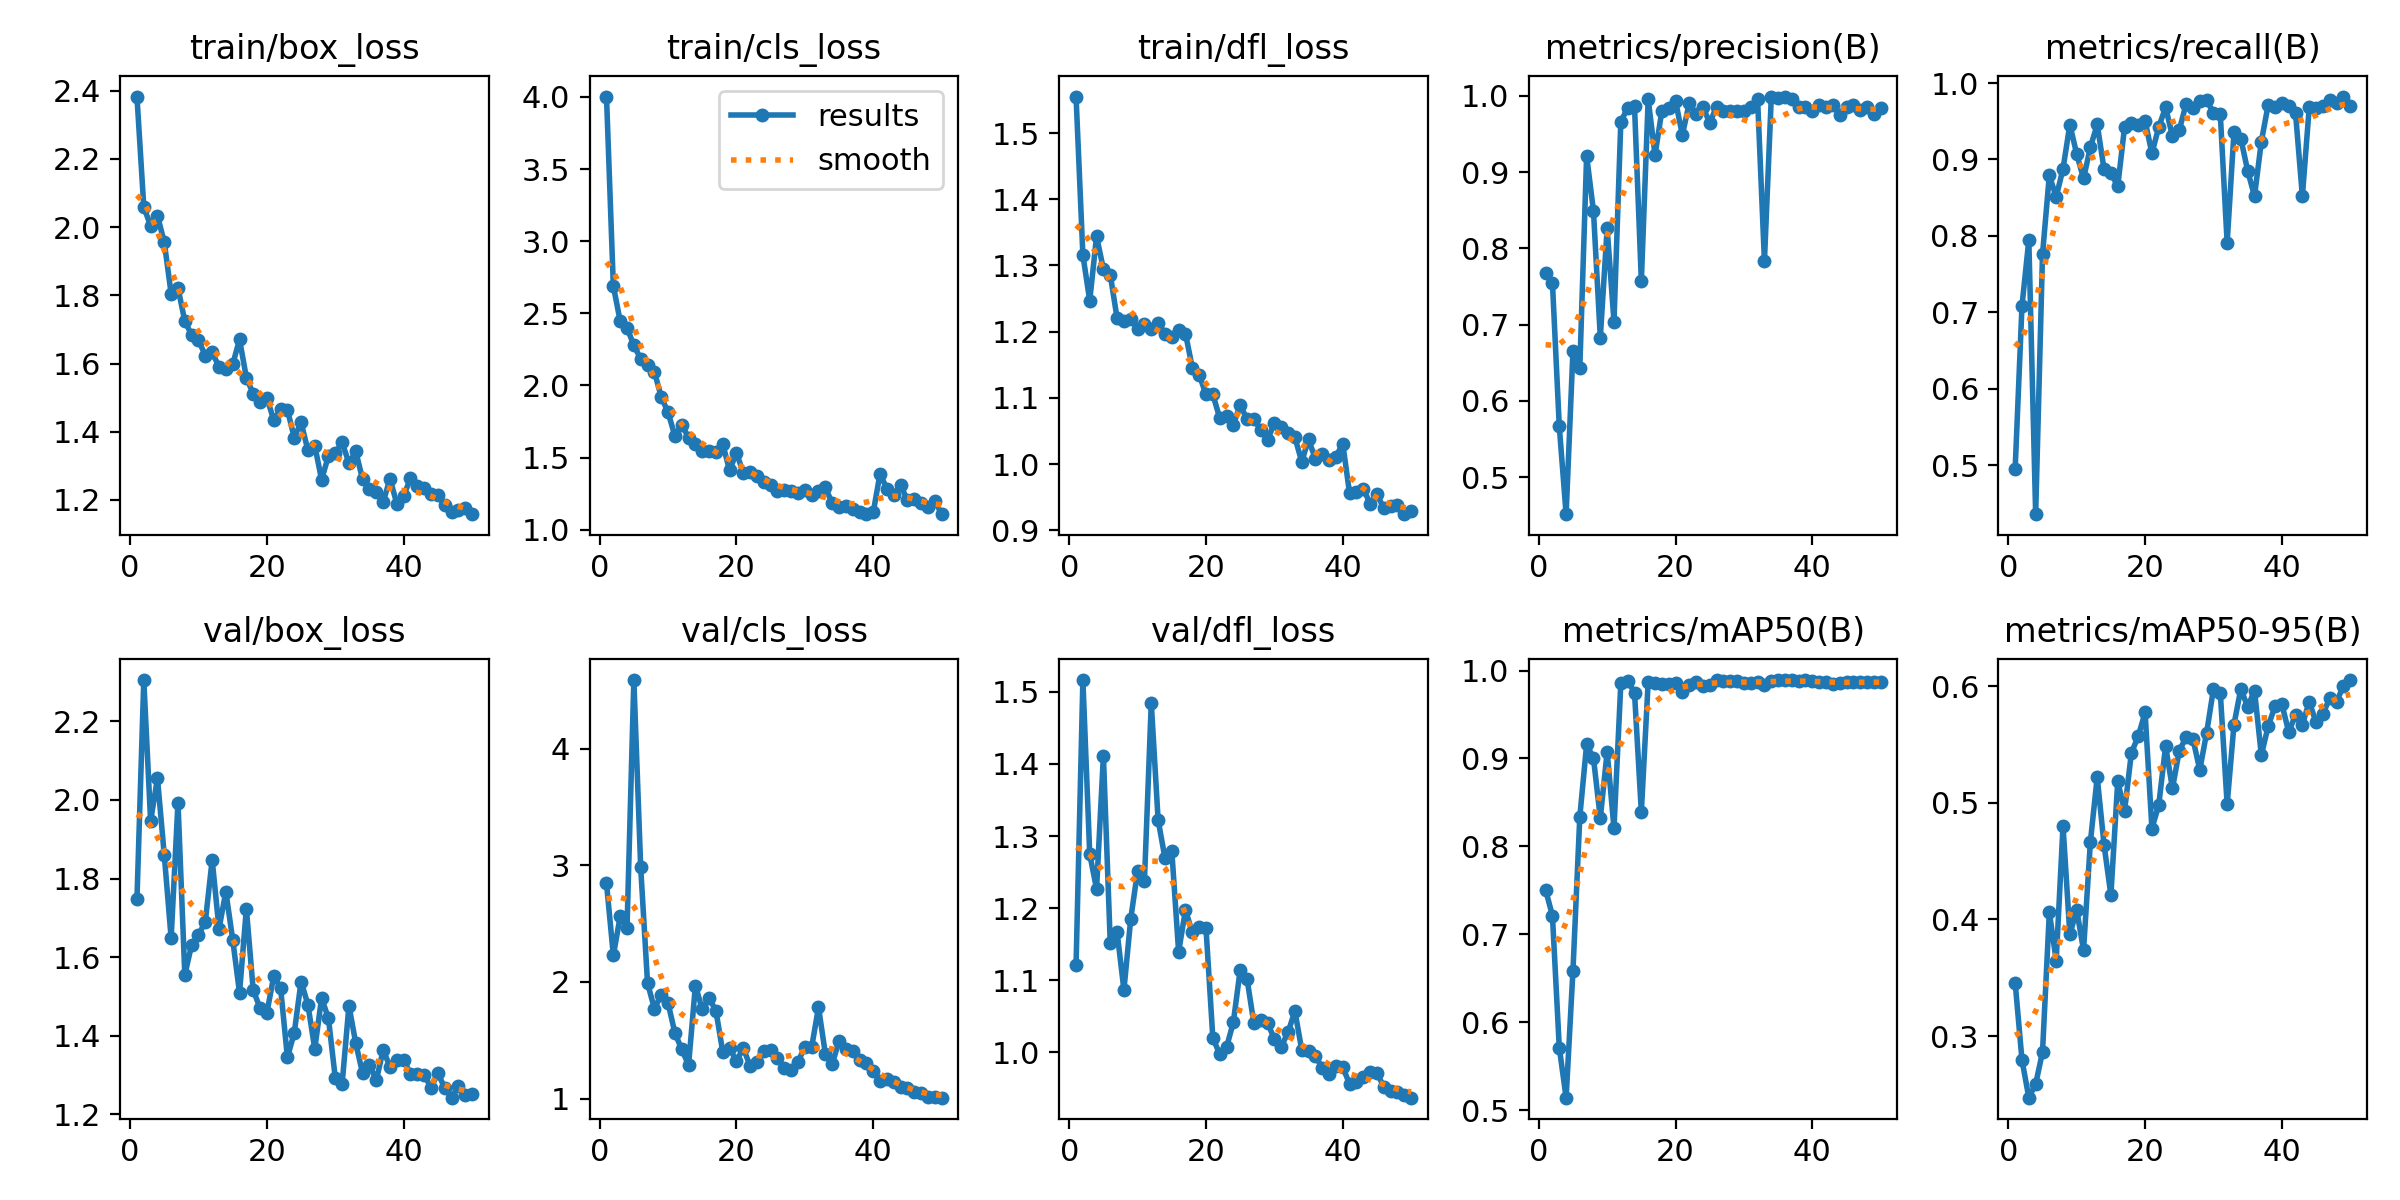

The table this chart was drawn from, first rows:
epoch, time, train/box_loss, train/cls_loss, train/dfl_loss, metrics/precision(B), metrics/recall(B), metrics/mAP50(B), metrics/mAP50-95(B), val/box_loss, val/cls_loss, val/dfl_loss, lr/pg0, lr/pg1, lr/pg2
1, 62.89, 2.383, 4.003, 1.555, 0.767, 0.495, 0.7506, 0.3459, 1.747, 2.845, 1.12, 0.0005501, 0.0005501, 0.0005501
2, 127.7, 2.059, 2.69, 1.316, 0.7548, 0.7084, 0.7211, 0.2795, 2.305, 2.228, 1.516, 0.001084, 0.001084, 0.001084
3, 196.9, 2.003, 2.446, 1.247, 0.5664, 0.7944, 0.5713, 0.2472, 1.946, 2.561, 1.275, 0.001596, 0.001596, 0.001596
4, 264.1, 2.034, 2.401, 1.344, 0.4513, 0.4356, 0.5142, 0.259, 2.055, 2.463, 1.226, 0.001568, 0.001568, 0.001568
5, 333, 1.955, 2.277, 1.295, 0.6654, 0.7757, 0.6586, 0.2863, 1.859, 4.589, 1.412, 0.001535, 0.001535, 0.001535
6, 398.9, 1.805, 2.184, 1.286, 0.6427, 0.8793, 0.8335, 0.4062, 1.648, 2.983, 1.152, 0.001502, 0.001502, 0.001502
7, 465, 1.822, 2.143, 1.22, 0.9213, 0.8508, 0.9161, 0.3648, 1.993, 1.991, 1.167, 0.001469, 0.001469, 0.001469
8, 531.8, 1.724, 2.095, 1.216, 0.8487, 0.8877, 0.9004, 0.4802, 1.554, 1.772, 1.086, 0.001436, 0.001436, 0.001436
9, 599.1, 1.684, 1.921, 1.219, 0.6829, 0.9455, 0.8322, 0.3871, 1.632, 1.888, 1.185, 0.001403, 0.001403, 0.001403
10, 665.3, 1.669, 1.814, 1.205, 0.8263, 0.907, 0.9076, 0.4082, 1.656, 1.819, 1.251, 0.00137, 0.00137, 0.00137
11, 731.7, 1.623, 1.65, 1.211, 0.7039, 0.875, 0.8208, 0.3737, 1.69, 1.563, 1.237, 0.001337, 0.001337, 0.001337
12, 802.7, 1.632, 1.728, 1.204, 0.966, 0.9158, 0.9854, 0.4664, 1.848, 1.422, 1.485, 0.001304, 0.001304, 0.001304
13, 869.2, 1.591, 1.637, 1.213, 0.9841, 0.9457, 0.9882, 0.522, 1.672, 1.288, 1.322, 0.001271, 0.001271, 0.001271
14, 936.3, 1.583, 1.597, 1.197, 0.9863, 0.8873, 0.9749, 0.4639, 1.766, 1.968, 1.269, 0.001238, 0.001238, 0.001238
15, 1001, 1.597, 1.548, 1.192, 0.7573, 0.8823, 0.8392, 0.4208, 1.645, 1.765, 1.28, 0.001205, 0.001205, 0.001205
16, 1068, 1.671, 1.547, 1.203, 0.9952, 0.8648, 0.9873, 0.5183, 1.509, 1.861, 1.139, 0.001172, 0.001172, 0.001172
17, 1134, 1.558, 1.541, 1.197, 0.9223, 0.9422, 0.9861, 0.4932, 1.723, 1.753, 1.198, 0.001139, 0.001139, 0.001139
18, 1202, 1.511, 1.593, 1.146, 0.9803, 0.9471, 0.9847, 0.5428, 1.516, 1.4, 1.166, 0.001106, 0.001106, 0.001106
19, 1268, 1.487, 1.41, 1.135, 0.9841, 0.945, 0.9845, 0.5569, 1.47, 1.43, 1.174, 0.001073, 0.001073, 0.001073
20, 1333, 1.5, 1.534, 1.105, 0.9932, 0.9504, 0.9862, 0.5774, 1.458, 1.322, 1.172, 0.00104, 0.00104, 0.00104
21, 1399, 1.434, 1.393, 1.105, 0.9485, 0.9079, 0.9757, 0.4778, 1.551, 1.432, 1.02, 0.001007, 0.001007, 0.001007
22, 1464, 1.466, 1.402, 1.07, 0.9903, 0.9425, 0.9836, 0.4982, 1.522, 1.28, 0.9974, 0.0009739, 0.0009739, 0.0009739
23, 1531, 1.464, 1.372, 1.072, 0.9755, 0.9682, 0.9875, 0.5486, 1.344, 1.316, 1.007, 0.0009409, 0.0009409, 0.0009409
24, 1597, 1.383, 1.332, 1.06, 0.985, 0.9304, 0.9829, 0.5123, 1.407, 1.405, 1.041, 0.0009078, 0.0009078, 0.0009078
25, 1663, 1.427, 1.311, 1.089, 0.9646, 0.9384, 0.9835, 0.5445, 1.538, 1.418, 1.114, 0.0008748, 0.0008748, 0.0008748
26, 1728, 1.346, 1.267, 1.068, 0.9854, 0.9727, 0.9887, 0.5562, 1.479, 1.351, 1.102, 0.0008418, 0.0008418, 0.0008418
27, 1794, 1.359, 1.272, 1.069, 0.9803, 0.9679, 0.9879, 0.5545, 1.366, 1.261, 1.04, 0.0008088, 0.0008088, 0.0008088
28, 1860, 1.259, 1.267, 1.051, 0.9805, 0.9762, 0.9884, 0.5282, 1.496, 1.248, 1.045, 0.0007758, 0.0007758, 0.0007758
29, 1924, 1.329, 1.254, 1.037, 0.9805, 0.9783, 0.9877, 0.56, 1.444, 1.313, 1.041, 0.0007428, 0.0007428, 0.0007428
30, 1989, 1.338, 1.278, 1.061, 0.9799, 0.9603, 0.986, 0.5976, 1.292, 1.443, 1.018, 0.0007098, 0.0007098, 0.0007098
31, 2057, 1.369, 1.241, 1.057, 0.9854, 0.959, 0.9859, 0.5942, 1.277, 1.44, 1.008, 0.0006768, 0.0006768, 0.0006768
32, 2123, 1.308, 1.268, 1.047, 0.9954, 0.7909, 0.9869, 0.4987, 1.476, 1.784, 1.028, 0.0006438, 0.0006438, 0.0006438
33, 2188, 1.342, 1.293, 1.04, 0.7834, 0.936, 0.9839, 0.5671, 1.38, 1.384, 1.057, 0.0006108, 0.0006108, 0.0006108
34, 2252, 1.26, 1.183, 1.004, 0.9977, 0.9273, 0.9882, 0.5977, 1.304, 1.294, 1.003, 0.0005778, 0.0005778, 0.0005778
35, 2316, 1.234, 1.16, 1.037, 0.9972, 0.8851, 0.9892, 0.5822, 1.326, 1.494, 1.002, 0.0005448, 0.0005448, 0.0005448
36, 2381, 1.225, 1.164, 1.007, 0.999, 0.8518, 0.9888, 0.5961, 1.286, 1.427, 0.9951, 0.0005118, 0.0005118, 0.0005118
37, 2446, 1.194, 1.142, 1.015, 0.996, 0.9234, 0.9888, 0.5409, 1.363, 1.411, 0.9778, 0.0004788, 0.0004788, 0.0004788
38, 2510, 1.262, 1.121, 1.006, 0.9855, 0.9716, 0.9886, 0.5657, 1.321, 1.329, 0.9695, 0.0004458, 0.0004458, 0.0004458
39, 2578, 1.189, 1.107, 1.011, 0.9853, 0.9691, 0.9888, 0.5827, 1.339, 1.302, 0.9814, 0.0004127, 0.0004127, 0.0004127
40, 2642, 1.211, 1.119, 1.031, 0.9805, 0.9742, 0.9885, 0.5845, 1.339, 1.239, 0.9795, 0.0003797, 0.0003797, 0.0003797
41, 2706, 1.264, 1.388, 0.9556, 0.9872, 0.9703, 0.9869, 0.5608, 1.302, 1.148, 0.9556, 0.0003467, 0.0003467, 0.0003467
42, 2773, 1.24, 1.283, 0.9584, 0.9855, 0.9606, 0.9866, 0.5752, 1.303, 1.168, 0.9586, 0.0003137, 0.0003137, 0.0003137
43, 2838, 1.234, 1.243, 0.9628, 0.9882, 0.8519, 0.9853, 0.5669, 1.3, 1.142, 0.9651, 0.0002807, 0.0002807, 0.0002807
44, 2901, 1.217, 1.31, 0.9401, 0.9748, 0.968, 0.9858, 0.5866, 1.268, 1.101, 0.9729, 0.0002477, 0.0002477, 0.0002477
45, 2965, 1.213, 1.202, 0.9547, 0.9858, 0.9673, 0.9865, 0.5689, 1.304, 1.092, 0.9713, 0.0002147, 0.0002147, 0.0002147
46, 3030, 1.185, 1.214, 0.933, 0.988, 0.9702, 0.9872, 0.5761, 1.267, 1.052, 0.9518, 0.0001817, 0.0001817, 0.0001817
47, 3095, 1.164, 1.185, 0.937, 0.9807, 0.9781, 0.987, 0.5897, 1.242, 1.045, 0.9462, 0.0001487, 0.0001487, 0.0001487
48, 3159, 1.171, 1.158, 0.9381, 0.9856, 0.9741, 0.9868, 0.5863, 1.271, 1.01, 0.9452, 0.0001157, 0.0001157, 0.0001157
49, 3223, 1.175, 1.2, 0.9243, 0.9757, 0.9823, 0.9866, 0.6004, 1.249, 1.011, 0.9401, 8.26832e-05, 8.26832e-05, 8.26832e-05
50, 3288, 1.158, 1.11, 0.9287, 0.9837, 0.9703, 0.9867, 0.6052, 1.251, 1.007, 0.9368, 4.96766e-05, 4.96766e-05, 4.96766e-05
